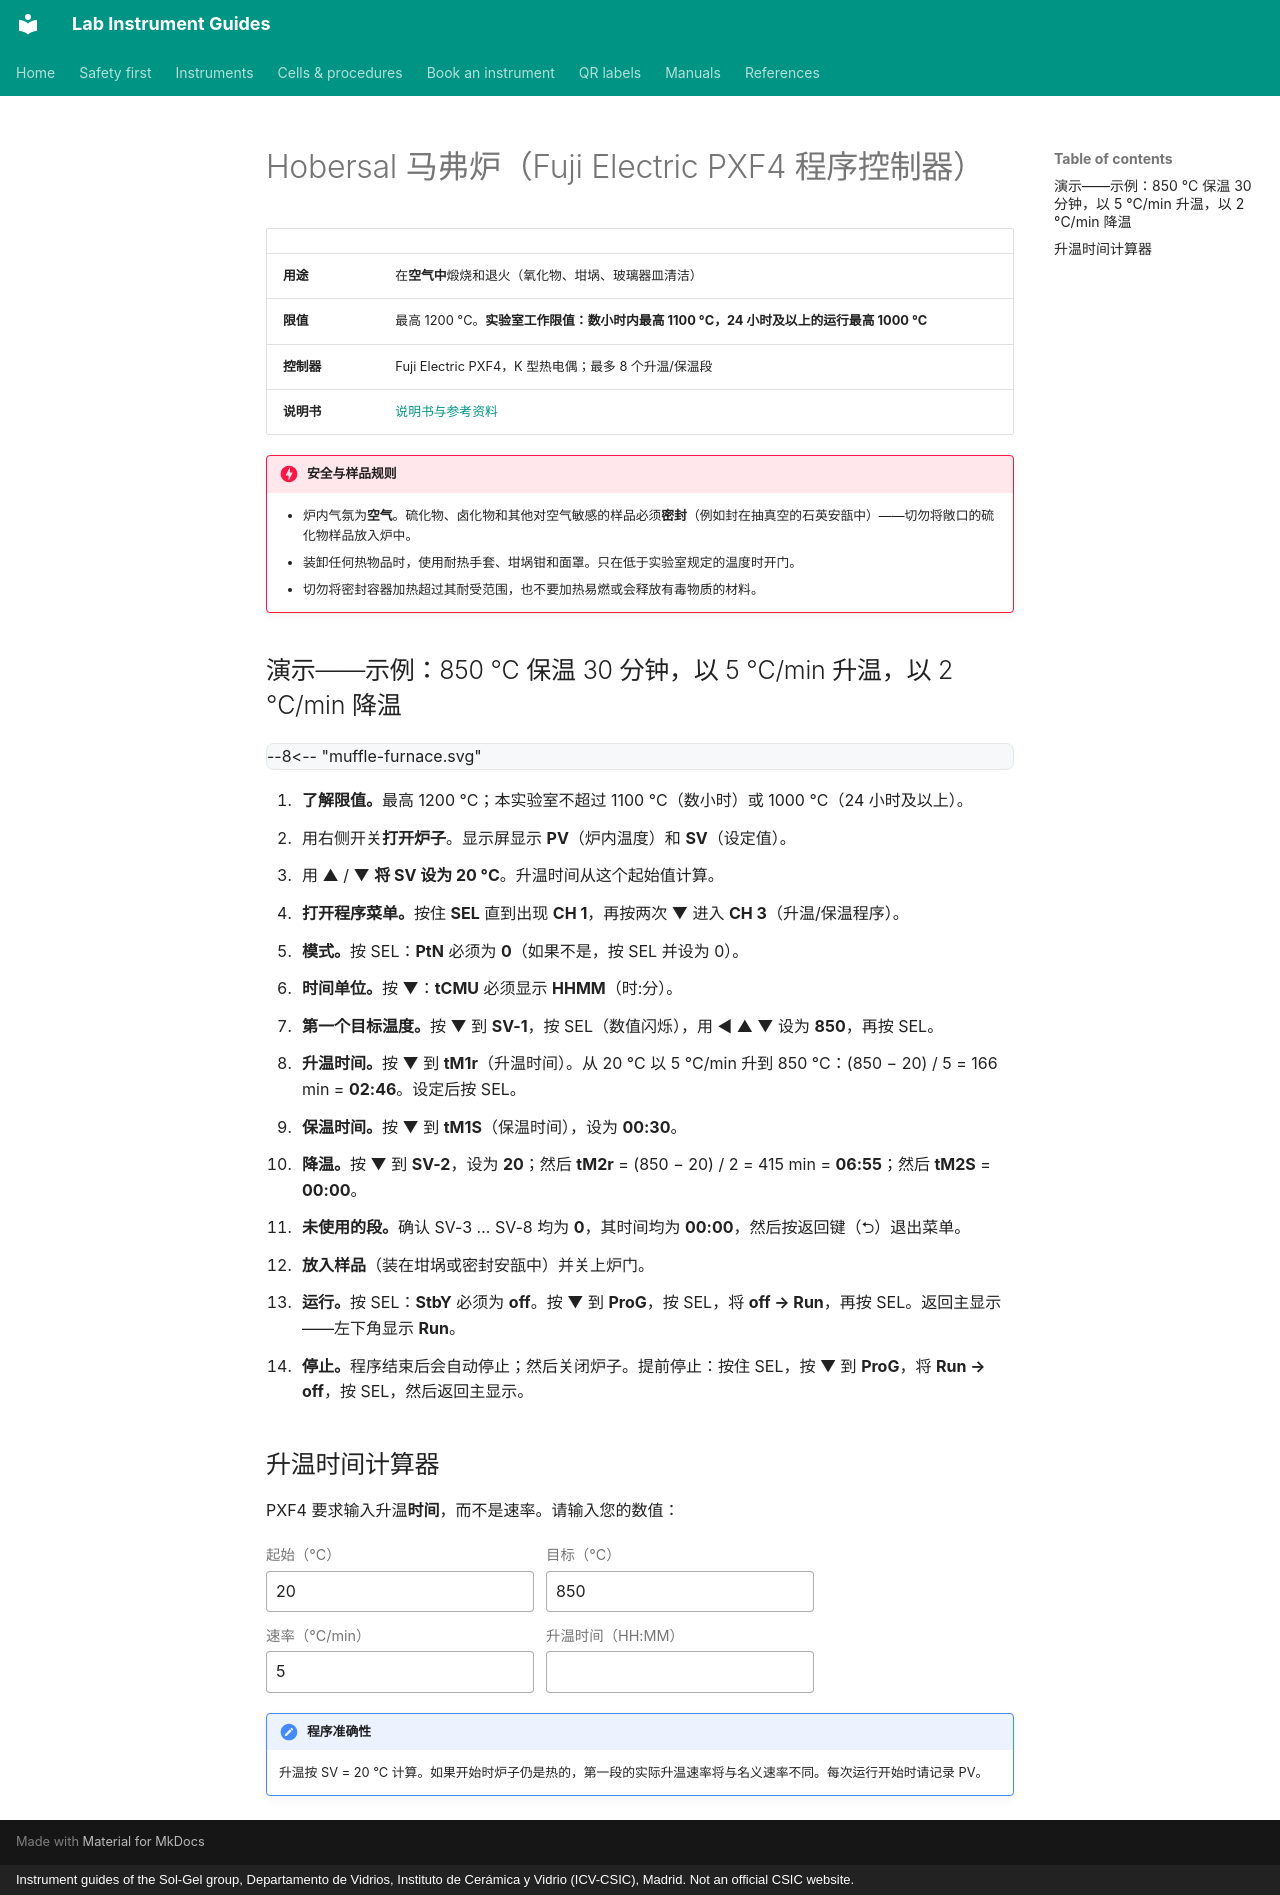

repository: zacharyslate/lab-guides · page: instruments/muffle-furnace.zh/index.html · generator: mkdocs · copyright: Instrument guides of the Sol-Gel group, Departamento de Vidrios, Instituto de Cerámica y Vidrio (ICV-CSIC), Madrid. Not an official CSIC website.

---
title: Hobersal 马弗炉
description: 在 Hobersal 马弗炉（Fuji Electric PXF4 程序控制器，K 型热电偶）上编写升温–保温–降温程序。
translation: machine
---

# Hobersal 马弗炉（Fuji Electric PXF4 程序控制器）

<div class="facts" markdown>

| | |
|---|---|
| <strong>用途</strong> | 在<strong>空气中</strong>煅烧和退火（氧化物、坩埚、玻璃器皿清洁） |
| <strong>限值</strong> | 最高 1200 °C。<strong>实验室工作限值：数小时内最高 1100 °C，24 小时及以上的运行最高 1000 °C</strong> |
| <strong>控制器</strong> | Fuji Electric PXF4，K 型热电偶；最多 8 个升温/保温段 |
| <strong>说明书</strong> | [说明书与参考资料](../manuals.md#furnace) |

</div>

!!! danger "安全与样品规则"
    - 炉内气氛为<strong>空气</strong>。硫化物、卤化物和其他对空气敏感的样品必须<strong>密封</strong>（例如封在抽真空的石英安瓿中）——切勿将敞口的硫化物样品放入炉中。
    - 装卸任何热物品时，使用耐热手套、坩埚钳和面罩。只在低于实验室规定的温度时开门。
    - 切勿将密封容器加热超过其耐受范围，也不要加热易燃或会释放有毒物质的材料。

## 演示——示例：850 °C 保温 30 分钟，以 5 °C/min 升温，以 2 °C/min 降温

<div class="demo" data-demo="muffle-furnace">
--8<-- "muffle-furnace.svg"
</div>

<div class="demo-steps" markdown>

1. <strong>了解限值。</strong>最高 1200 °C；本实验室不超过 1100 °C（数小时）或 1000 °C（24 小时及以上）。
2. 用右侧开关<strong>打开炉子</strong>。显示屏显示 <strong>PV</strong>（炉内温度）和 <strong>SV</strong>（设定值）。
3. 用 ▲ / ▼ <strong>将 SV 设为 20 °C</strong>。升温时间从这个起始值计算。
4. <strong>打开程序菜单。</strong>按住 <strong>SEL</strong> 直到出现 <strong>CH 1</strong>，再按两次 ▼ 进入 <strong>CH 3</strong>（升温/保温程序）。
5. <strong>模式。</strong>按 SEL：<strong>PtN</strong> 必须为 <strong>0</strong>（如果不是，按 SEL 并设为 0）。
6. <strong>时间单位。</strong>按 ▼：<strong>tCMU</strong> 必须显示 <strong>HHMM</strong>（时:分）。
7. <strong>第一个目标温度。</strong>按 ▼ 到 <strong>SV-1</strong>，按 SEL（数值闪烁），用 ◀ ▲ ▼ 设为 <strong>850</strong>，再按 SEL。
8. <strong>升温时间。</strong>按 ▼ 到 <strong>tM1r</strong>（升温时间）。从 20 °C 以 5 °C/min 升到 850 °C：(850 − 20) / 5 = 166 min = <strong>02:46</strong>。设定后按 SEL。
9. <strong>保温时间。</strong>按 ▼ 到 <strong>tM1S</strong>（保温时间），设为 <strong>00:30</strong>。
10. <strong>降温。</strong>按 ▼ 到 <strong>SV-2</strong>，设为 <strong>20</strong>；然后 <strong>tM2r</strong> = (850 − 20) / 2 = 415 min = <strong>06:55</strong>；然后 <strong>tM2S</strong> = <strong>00:00</strong>。
11. <strong>未使用的段。</strong>确认 SV-3 … SV-8 均为 <strong>0</strong>，其时间均为 <strong>00:00</strong>，然后按返回键（⮌）退出菜单。
12. <strong>放入样品</strong>（装在坩埚或密封安瓿中）并关上炉门。
13. <strong>运行。</strong>按 SEL：<strong>StbY</strong> 必须为 <strong>off</strong>。按 ▼ 到 <strong>ProG</strong>，按 SEL，将 <strong>off → Run</strong>，再按 SEL。返回主显示——左下角显示 <strong>Run</strong>。
14. <strong>停止。</strong>程序结束后会自动停止；然后关闭炉子。提前停止：按住 SEL，按 ▼ 到 <strong>ProG</strong>，将 <strong>Run → off</strong>，按 SEL，然后返回主显示。

</div>

## 升温时间计算器

PXF4 要求输入升温<strong>时间</strong>，而不是速率。请输入您的数值：

<div class="bk" id="ramp-calc">
<div class="bk-row">
<label>起始（°C）<input type="number" id="rc-a" value="20"></label>
<label>目标（°C）<input type="number" id="rc-b" value="850"></label>
<label>速率（°C/min）<input type="number" id="rc-r" value="5" step="0.1" min="0.1"></label>
<label>升温时间（HH:MM）<input type="text" id="rc-out" readonly></label>
</div>
</div>

<script>
(function () {
  function upd() {
    var a = parseFloat(document.getElementById("rc-a").value),
        b = parseFloat(document.getElementById("rc-b").value),
        r = parseFloat(document.getElementById("rc-r").value),
        o = document.getElementById("rc-out");
    if (!(r > 0) || isNaN(a) || isNaN(b)) { o.value = ""; return; }
    var m = Math.round(Math.abs(b - a) / r), h = Math.floor(m / 60);
    o.value = (h < 10 ? "0" : "") + h + ":" + ((m % 60) < 10 ? "0" : "") + (m % 60) + "  (" + m + " min)";
  }
  ["rc-a", "rc-b", "rc-r"].forEach(function (id) { document.getElementById(id).addEventListener("input", upd); });
  upd();
})();
</script>

!!! note "程序准确性"
    升温按 SV = 20 °C 计算。如果开始时炉子仍是热的，第一段的实际升温速率将与名义速率不同。每次运行开始时请记录 PV。
